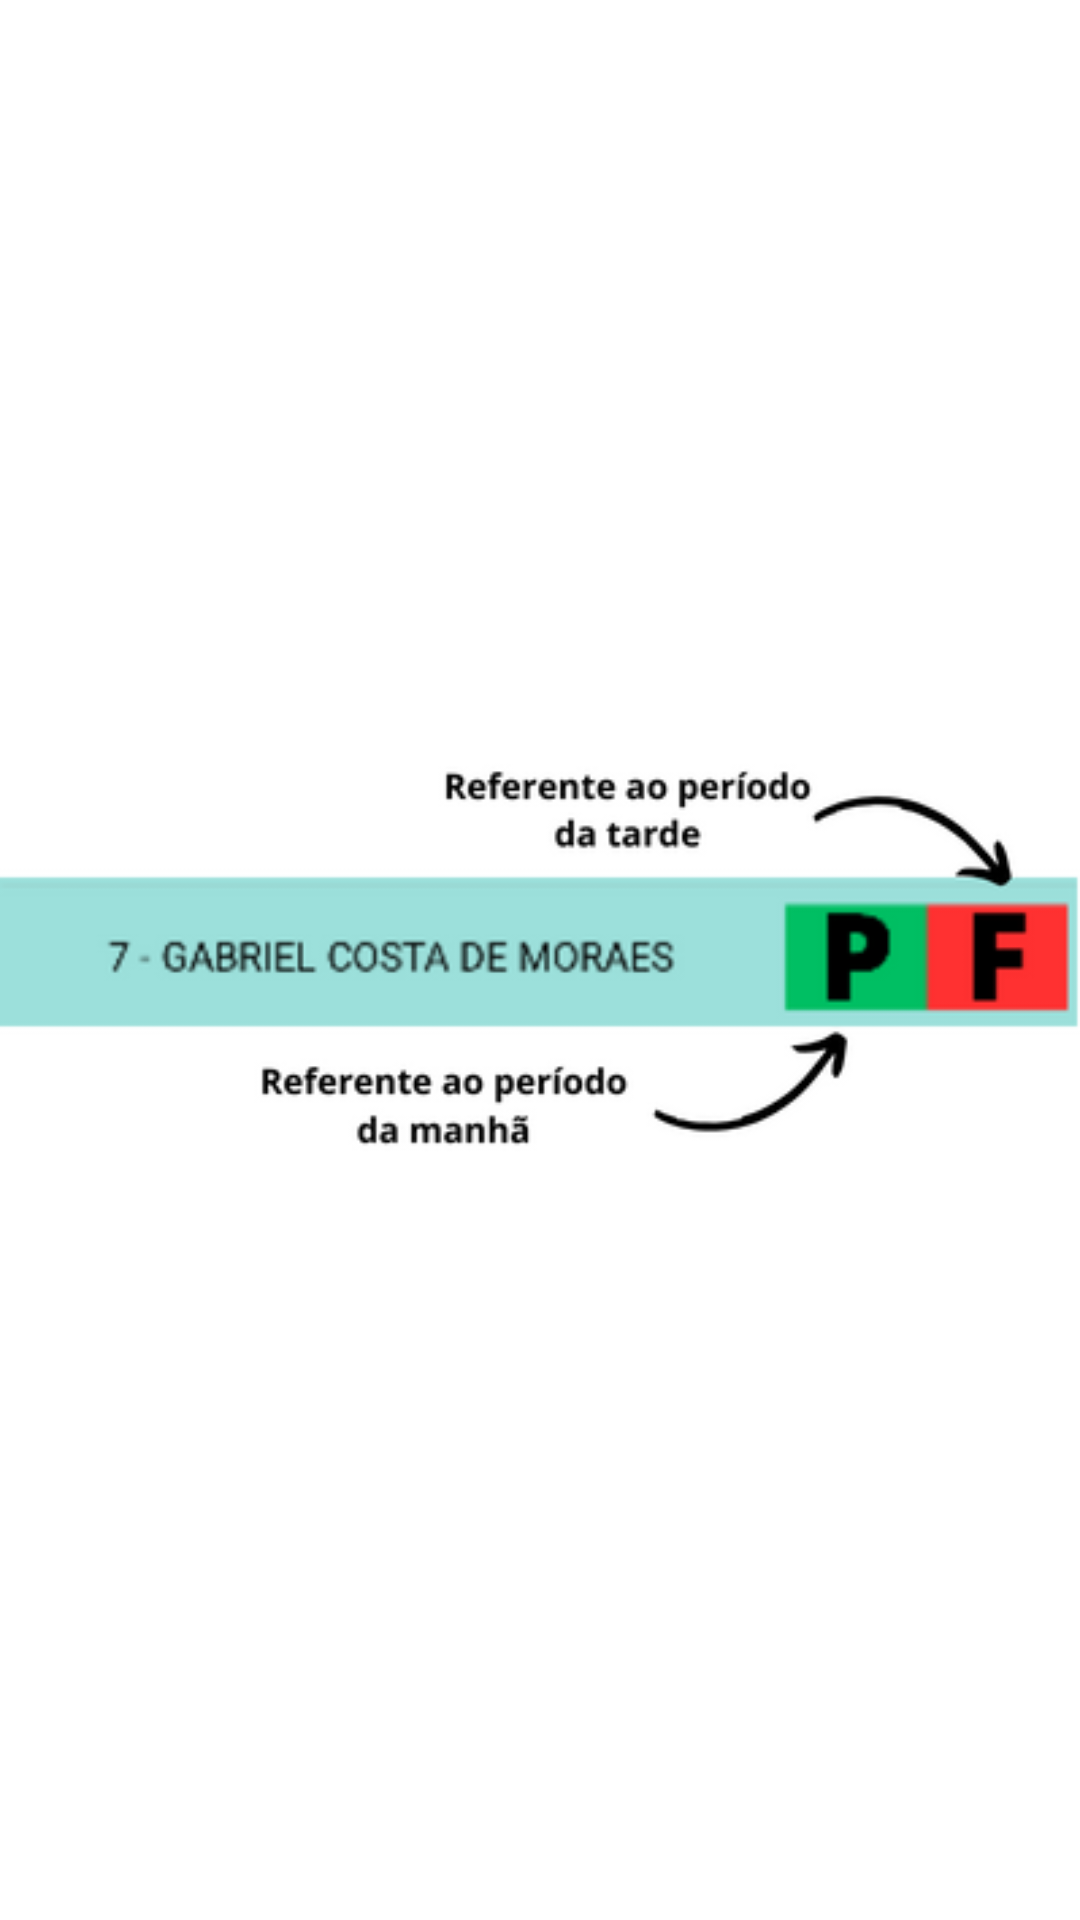

Here is an Android app screen rendered from its layout file. Give the layout XML and the strings, colors and styles it references.
<!-- AndroidManifest.xml: application theme Theme.MeuIF -->
<!-- res/layout/custom_dialog_duvida_chamada.xml -->
<?xml version="1.0" encoding="utf-8"?>
<ImageView
    xmlns:android="http://schemas.android.com/apk/res/android"
    android:id="@+id/custom_dialog_image"
    android:layout_width="wrap_content"
    android:layout_height="wrap_content"
    android:layout_gravity="center"
    android:src="@drawable/imagemduvidachamada"
    />
<!-- resources referenced by this layout -->
<resources>
  <!-- drawable imagemduvidachamada: png bitmap (drawable, 19985 bytes) -->
  <style name="Theme.MeuIF" parent="Theme.MaterialComponents.DayNight.DarkActionBar">
          
          <item name="colorPrimary">@color/azulFundo</item>
          <item name="colorPrimaryVariant">@color/purple_700</item>
          <item name="colorOnPrimary">@color/white</item>
          
          <item name="colorSecondary">@color/azulMaisEscuro</item>
          <item name="colorSecondaryVariant">@color/teal_700</item>
          <item name="colorOnSecondary">@color/black</item>
          
          <item name="android:statusBarColor">?attr/colorPrimaryVariant</item>
          
      </style>
  <color name="azulFundo">#9CE0DB</color>
  <color name="purple_700">#5DC1B9</color>
  <color name="white">#FFFFFFFF</color>
  <color name="azulMaisEscuro">#5DC1B9</color>
  <color name="teal_700">#FF018786</color>
  <color name="black">#FF000000</color>
</resources>
